8-way image classification set "tanah" from GitHub (ramsi123/Agrisight); label vocabulary: aluvial soil, andosol soil, entisol soil, humus soil, inceptisol soil, 06 laterit, kapur limestone soil, pasir sandy soil.

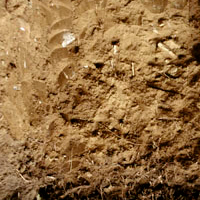
Label: inceptisol soil

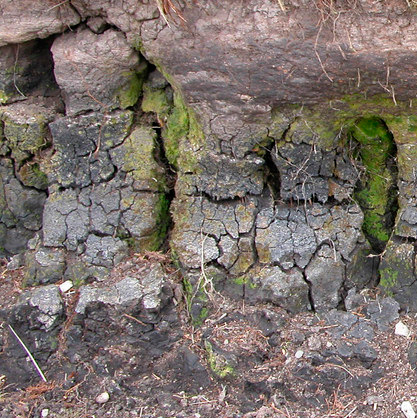
Label: aluvial soil

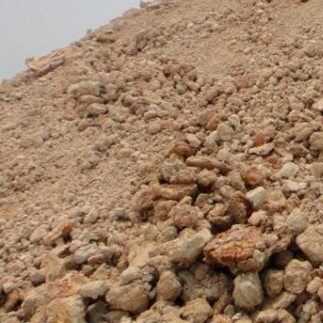
Label: pasir sandy soil

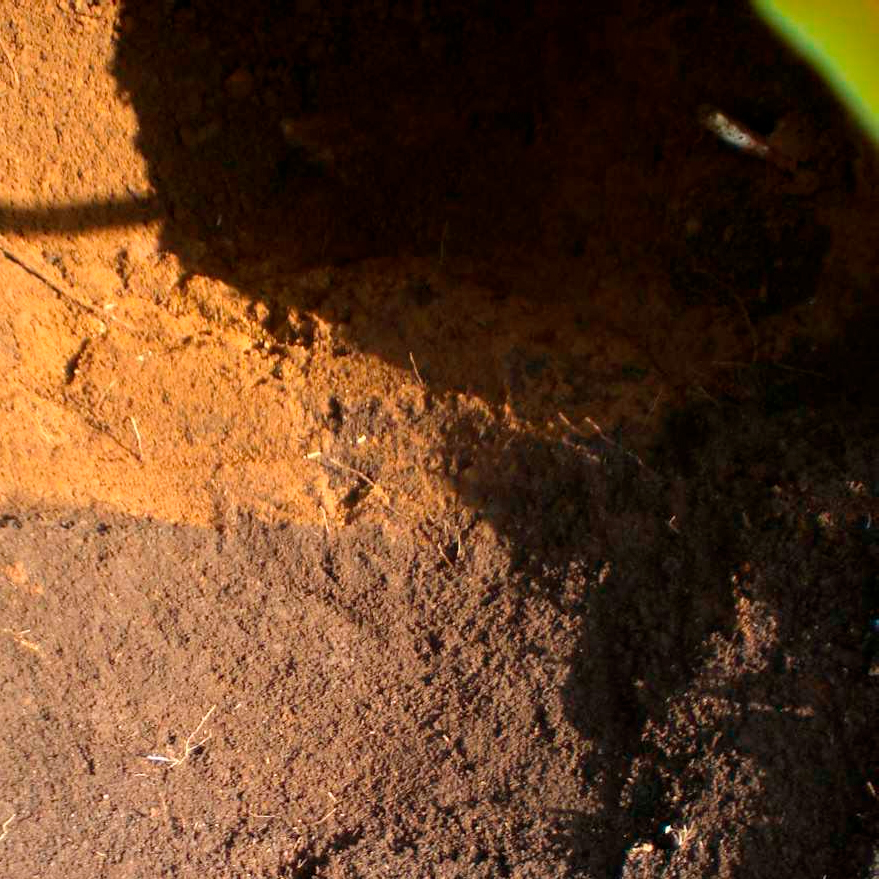
Label: andosol soil

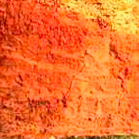
Label: 06 laterit

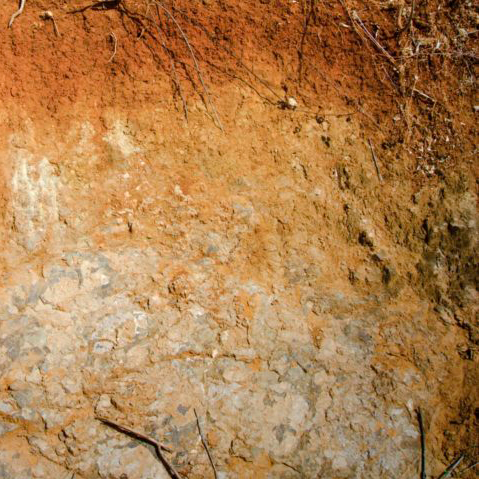
Label: entisol soil
